Image classification data set "processed" (Idinmaster/Brain-Tumor-Classification- on GitHub). Class labels (4): glioma, meningioma, no tumor, pituitary tumor.

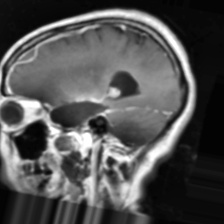
Label: glioma

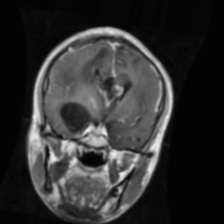
Label: glioma

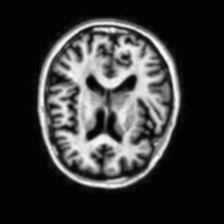
Label: no tumor

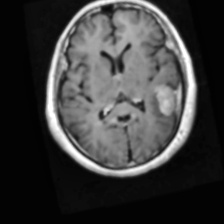
Label: meningioma

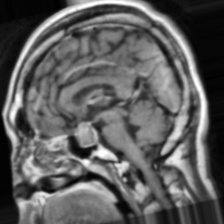
Label: pituitary tumor

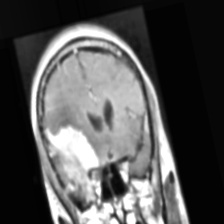
Label: meningioma
